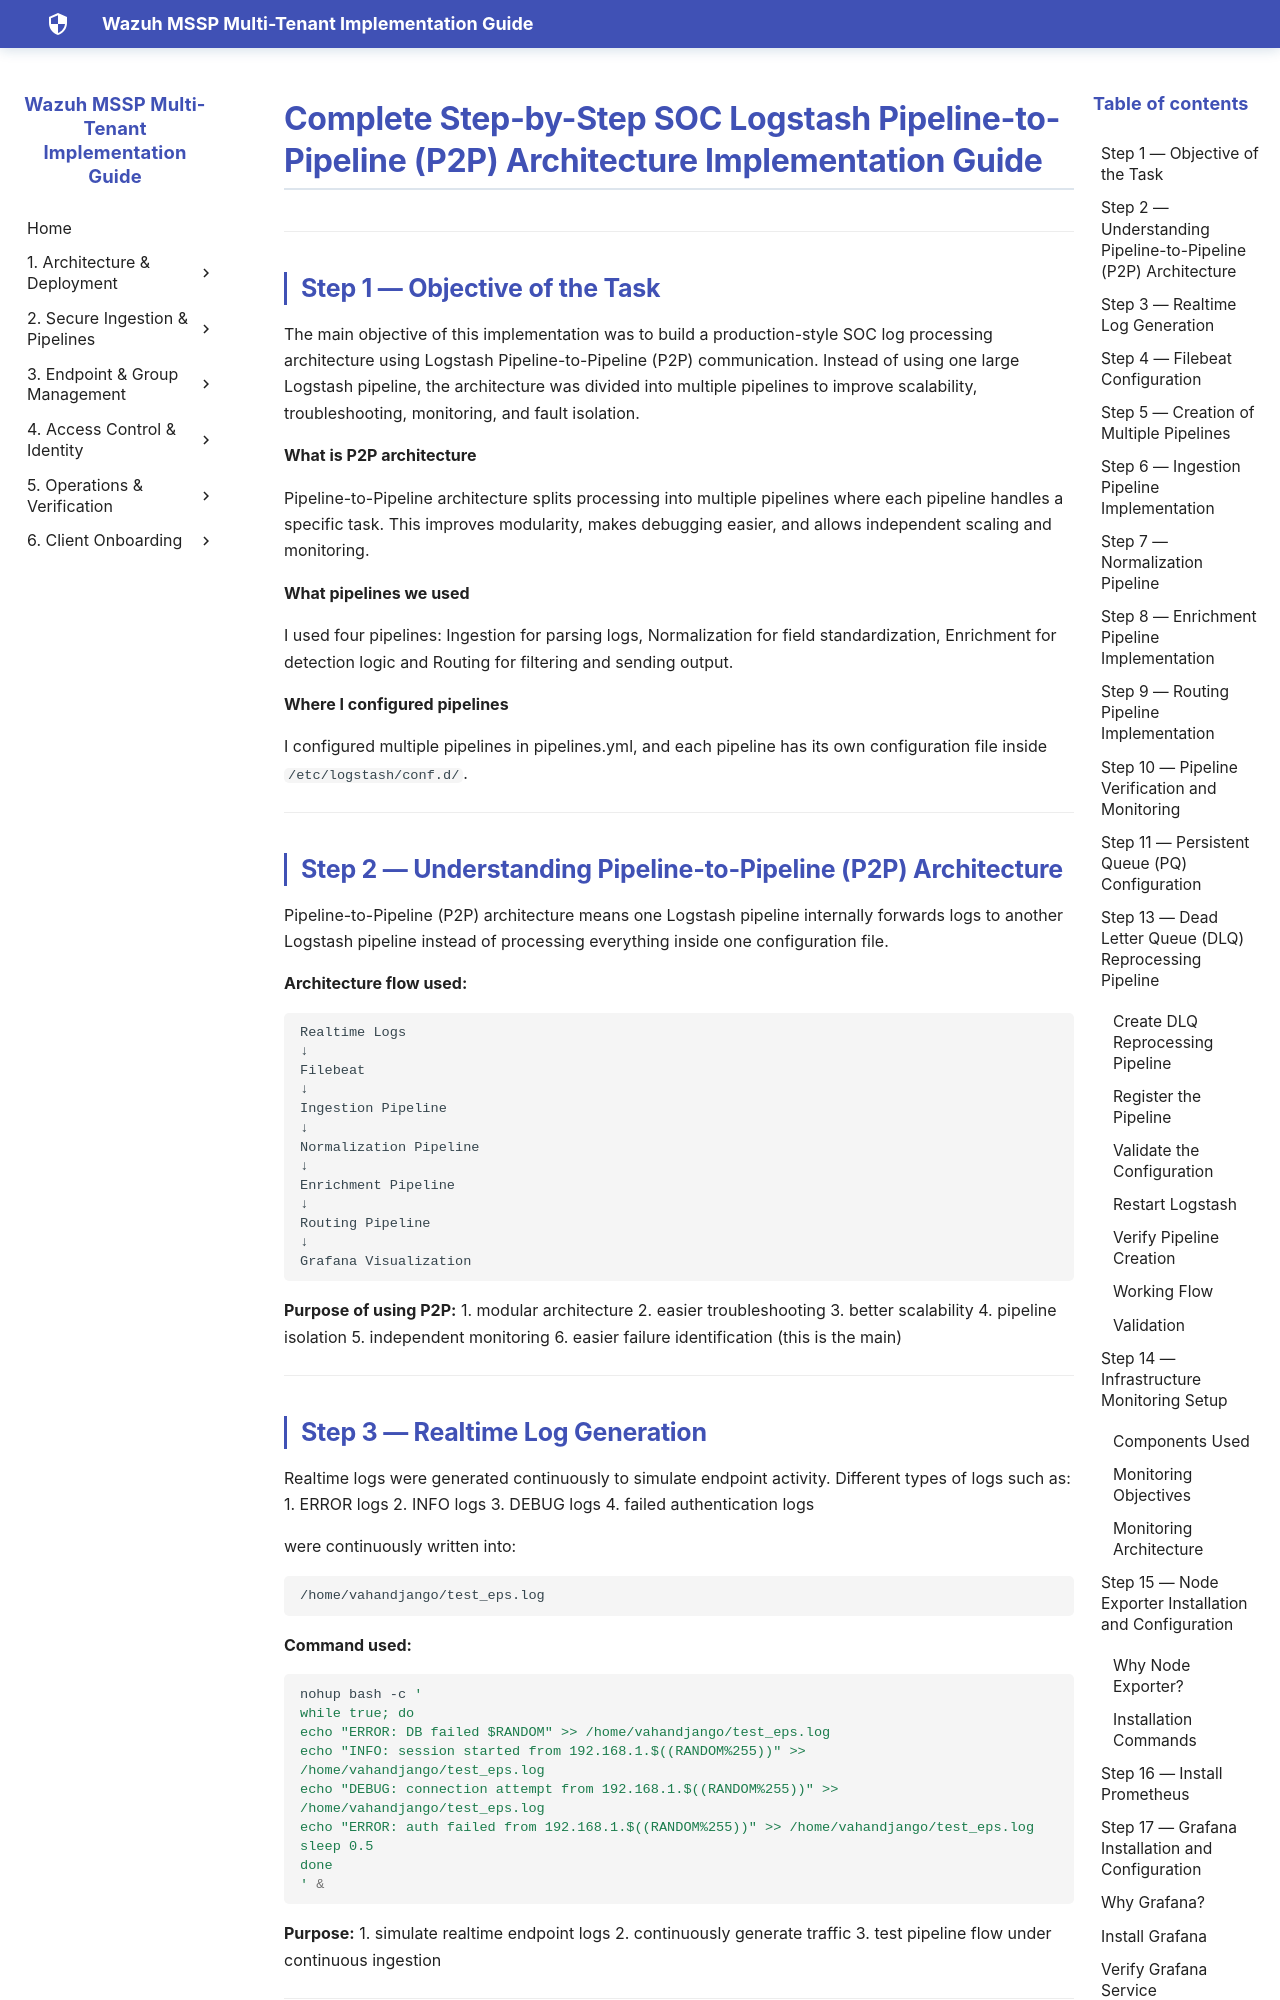

repository: SaiKrishnaCharyGuntupalli/wazuh-html-docs · page: POC's/Yaseen/SOC Logstash Pipeline-to-Pipeline (P2P) Architecture Implementation Guide/SOC_Logstash_P2P/index.html · generator: mkdocs

# Complete Step-by-Step SOC Logstash Pipeline-to-Pipeline (P2P) Architecture Implementation Guide

---

## Step 1 — Objective of the Task

The main objective of this implementation was to build a production-style SOC log processing architecture using Logstash Pipeline-to-Pipeline (P2P) communication. Instead of using one large Logstash pipeline, the architecture was divided into multiple pipelines to improve scalability, troubleshooting, monitoring, and fault isolation.

**What is P2P architecture**

Pipeline-to-Pipeline architecture splits processing into multiple pipelines where each pipeline handles a specific task. This improves modularity, makes debugging easier, and allows independent scaling and monitoring.

**What pipelines we used**

I used four pipelines: Ingestion for parsing logs, Normalization for field standardization, Enrichment for detection logic and Routing for filtering and sending output.

**Where I configured pipelines**

I configured multiple pipelines in pipelines.yml, and each pipeline has its own configuration file inside `/etc/logstash/conf.d/`.

---

## Step 2 — Understanding Pipeline-to-Pipeline (P2P) Architecture

Pipeline-to-Pipeline (P2P) architecture means one Logstash pipeline internally forwards logs to another Logstash pipeline instead of processing everything inside one configuration file.

**Architecture flow used:**

```
Realtime Logs
↓
Filebeat
↓
Ingestion Pipeline
↓
Normalization Pipeline
↓
Enrichment Pipeline
↓
Routing Pipeline
↓
Grafana Visualization
```

**Purpose of using P2P:**
1. modular architecture
2. easier troubleshooting
3. better scalability
4. pipeline isolation
5. independent monitoring
6. easier failure identification (this is the main)

---
